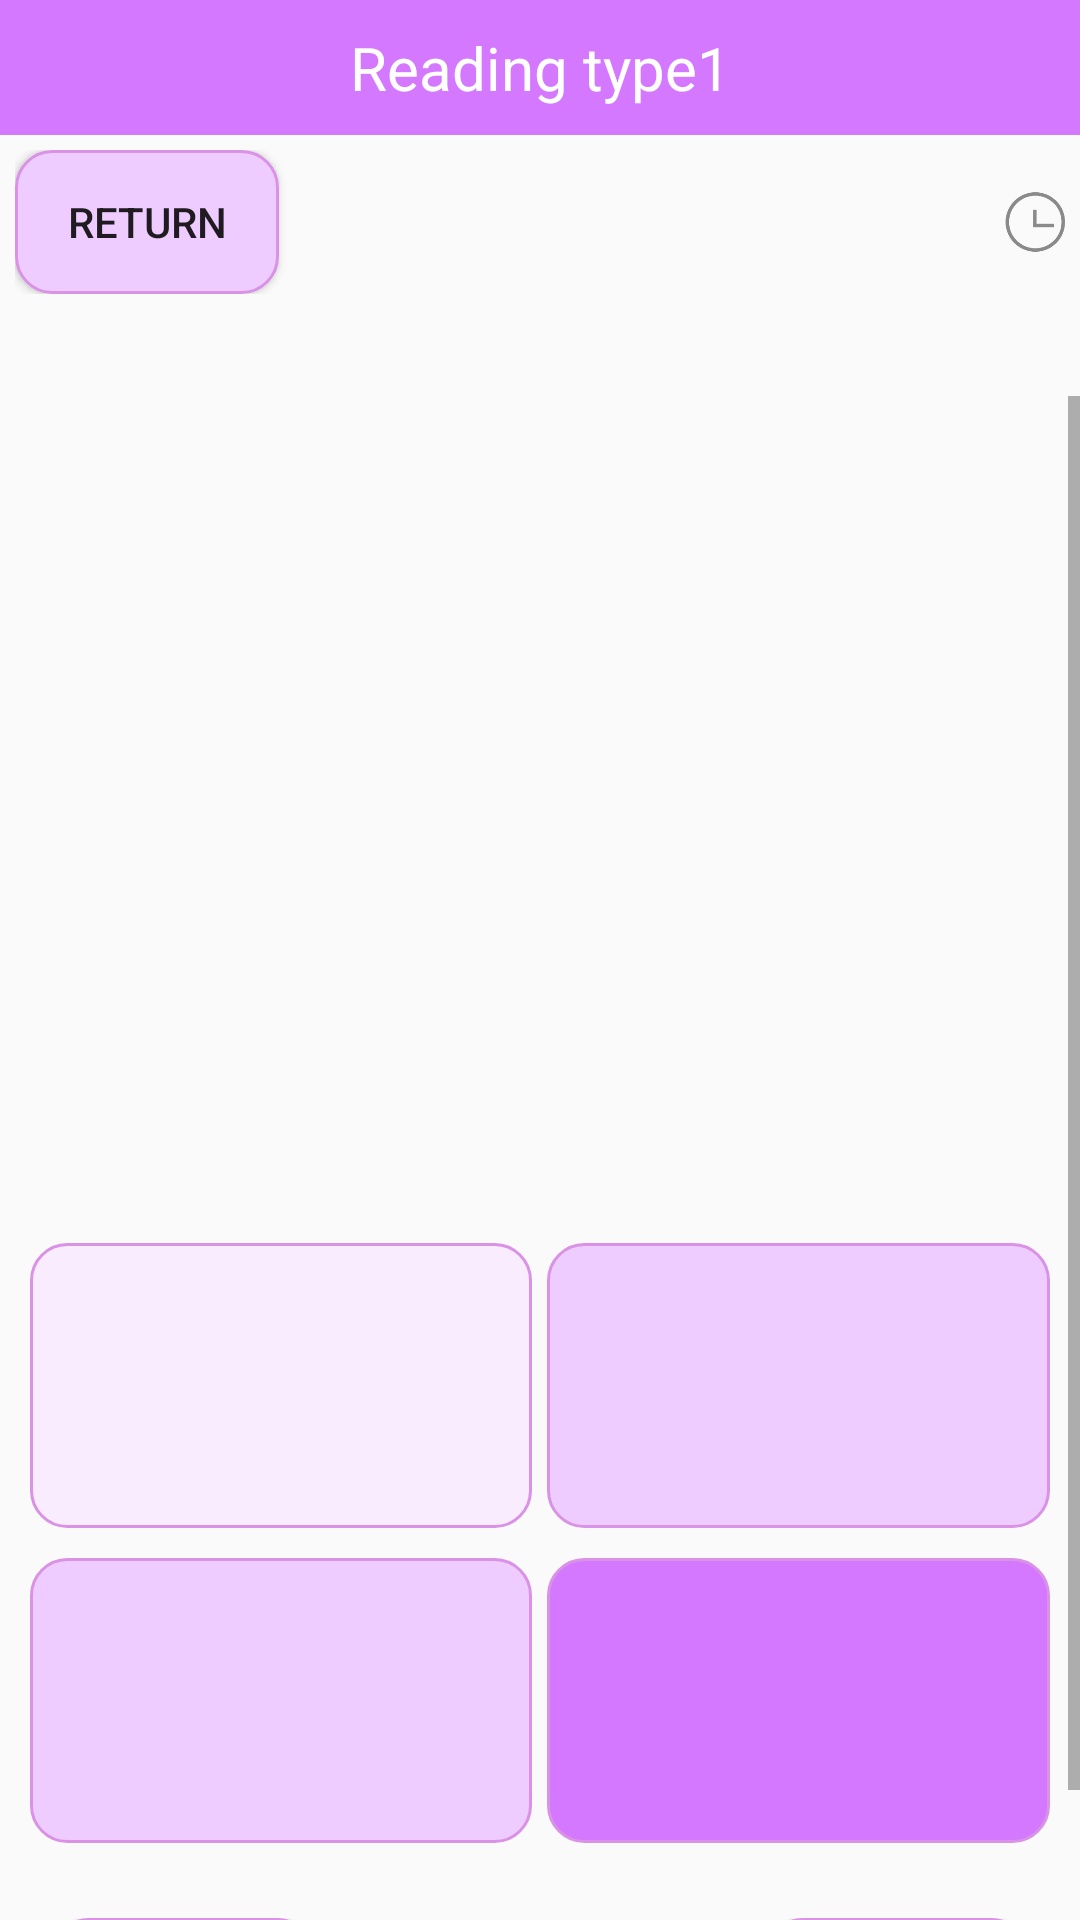

This screen was rendered from an Android layout file. Write that file and the resources it references.
<!-- AndroidManifest.xml: application theme Theme.AppCompat.Light.NoActionBar -->
<!-- res/layout/activity_readingb_type1.xml -->
<?xml version="1.0" encoding="utf-8"?>
<androidx.appcompat.widget.LinearLayoutCompat xmlns:android="http://schemas.android.com/apk/res/android"
    xmlns:tools="http://schemas.android.com/tools"
    android:layout_width="match_parent"
    android:layout_height="match_parent"
    tools:context=".ReadingType1Activity"
    android:fitsSystemWindows="true"
    android:orientation="vertical">
    <TextView
        android:id="@+id/textView"
        android:layout_width="match_parent"
        android:layout_height="45dp"
        android:background="@color/main"
        android:gravity="center"
        android:text="Reading type1"
        android:textColor="@color/white"
        android:textSize="20sp" />
    <LinearLayout
        android:gravity="center_vertical"
        android:layout_margin="5dp"
        android:orientation="horizontal"
        android:layout_width="match_parent"
        android:layout_height="wrap_content">

        <Button
            android:onClick="finish"
            android:text="Return"
            android:background="@drawable/reading_btn"
            android:layout_width="wrap_content"
            android:layout_height="wrap_content"/>
        <TextView
            android:layout_weight="1"
            android:layout_width="0dp"
            android:layout_height="wrap_content"/>
        <ImageView
            android:src="@drawable/icon_time"
            android:layout_width="20dp"
            android:layout_height="20dp"/>
        <TextView
            android:id="@+id/time"
            android:textColor="@color/main"
            android:textSize="14sp"
            android:layout_width="wrap_content"
            android:layout_height="wrap_content"/>
    </LinearLayout>
    <TextView
        android:id="@+id/level"
        android:layout_margin="5dp"
        android:textSize="14sp"
        android:textColor="@color/black"
        android:layout_width="wrap_content"
        android:layout_height="wrap_content"/>
    <TextView
        android:visibility="gone"
        android:id="@+id/topicno"
        android:layout_marginTop="15dp"
        android:layout_gravity="center_horizontal"
        android:text="第I题"
        android:textSize="18sp"
        android:textColor="@color/black"
        android:layout_width="wrap_content"
        android:layout_height="wrap_content"/>
    <ScrollView
        android:layout_width="match_parent"
        android:layout_height="match_parent">
        <LinearLayout
            android:orientation="vertical"
            android:layout_width="match_parent"
            android:layout_height="match_parent">
            <TextView
                android:layout_margin="15dp"
                android:textColor="@color/black"
                android:textSize="24sp"
                android:id="@+id/content"
                android:scrollbars="vertical"
                android:layout_width="match_parent"
                android:layout_height="wrap_content"
                android:minHeight="200dp"/>
            <TextView
                android:id="@+id/question"
                android:textSize="24sp"
                android:layout_margin="5dp"
                android:textColor="@color/black"
                android:layout_width="match_parent"
                android:layout_height="wrap_content"/>

            <LinearLayout
                android:id="@+id/type1_rg"
                android:orientation="vertical"
                android:layout_margin="10dp"
                android:layout_width="match_parent"
                android:layout_height="200dp">

                <LinearLayout
                    android:orientation="horizontal"
                    android:layout_weight="1"
                    android:layout_width="match_parent"
                    android:layout_height="0dp">

                    <TextView
                        android:id="@+id/answer1"
                        android:textSize="14sp"
                        android:textColor="@color/black"
                        android:background="@drawable/listening_btn"
                        android:layout_weight="2"
                        android:gravity="center"
                        android:layout_width="0dp"
                        android:layout_height="match_parent"/>
                    <TextView
                        android:id="@+id/answer2"
                        android:layout_marginLeft="5dp"
                        android:textSize="14sp"
                        android:textColor="@color/black"
                        android:background="@drawable/reading_btn"
                        android:layout_weight="2"
                        android:gravity="center"
                        android:layout_width="0dp"
                        android:layout_height="match_parent"/>

                </LinearLayout>

                <LinearLayout
                    android:layout_marginTop="10dp"
                    android:orientation="horizontal"
                    android:layout_weight="1"
                    android:layout_width="match_parent"
                    android:layout_height="0dp">

                    <TextView
                        android:id="@+id/answer3"
                        android:textSize="14sp"
                        android:textColor="@color/black"
                        android:background="@drawable/reading_btn"
                        android:layout_weight="2"
                        android:gravity="center"
                        android:layout_width="0dp"
                        android:layout_height="match_parent"/>
                    <TextView
                        android:id="@+id/answer4"
                        android:layout_marginLeft="5dp"
                        android:textSize="14sp"
                        android:textColor="@color/black"
                        android:background="@drawable/reading_c"
                        android:layout_weight="2"
                        android:gravity="center"
                        android:layout_width="0dp"
                        android:layout_height="match_parent"/>
                </LinearLayout>
            </LinearLayout>


            <LinearLayout
                android:layout_marginTop="15dp"
                android:gravity="center"
                android:orientation="horizontal"
                android:layout_width="match_parent"
                android:layout_height="wrap_content">
                <Button
                    android:id="@+id/previous"
                    android:onClick="previous"
                    android:text="Previous"
                    android:background="@drawable/reading_btn"
                    android:layout_width="wrap_content"
                    android:layout_height="wrap_content"/>
                <TextView
                    android:id="@+id/answer"
                    android:textSize="20dp"
                    android:textColor="@color/main"
                    android:gravity="center"
                    android:layout_width="150dp"
                    android:layout_height="wrap_content"/>
                <Button
                    android:id="@+id/next"
                    android:text="next"
                    android:onClick="next"
                    android:background="@drawable/reading_btn"
                    android:layout_width="wrap_content"
                    android:layout_height="wrap_content"/>
            </LinearLayout>
        </LinearLayout>
    </ScrollView>



</androidx.appcompat.widget.LinearLayoutCompat>
<!-- resources referenced by this layout -->
<resources>
  <color name="black">#FF000000</color>
  <color name="main">#D478FF</color>
  <color name="white">#FFFFFFFF</color>
  <!-- drawable icon_time: png bitmap (drawable, 4656 bytes) -->
  <!-- drawable listening_btn (drawable) -->
  <?xml version="1.0" encoding="utf-8"?>
  <shape xmlns:android="http://schemas.android.com/apk/res/android">
  
      <corners android:radius="12dp"/>
      <stroke android:width="3px" android:color="#D992E5" />
      <solid android:color="#F9ECFF"/>
  </shape>
  <!-- drawable reading_btn (drawable) -->
  <?xml version="1.0" encoding="utf-8"?>
  <shape xmlns:android="http://schemas.android.com/apk/res/android">
  
      <corners android:radius="12dp"/>
      <stroke android:width="3px" android:color="#D992E5" />
      <solid android:color="#EFCCFF"/>
  </shape>
  <!-- drawable reading_c (drawable) -->
  <?xml version="1.0" encoding="utf-8"?>
  <shape xmlns:android="http://schemas.android.com/apk/res/android">
  
      <corners android:radius="12dp"/>
      <stroke android:width="3px" android:color="#D992E5" />
      <solid android:color="@color/main"/>
  </shape>
</resources>
